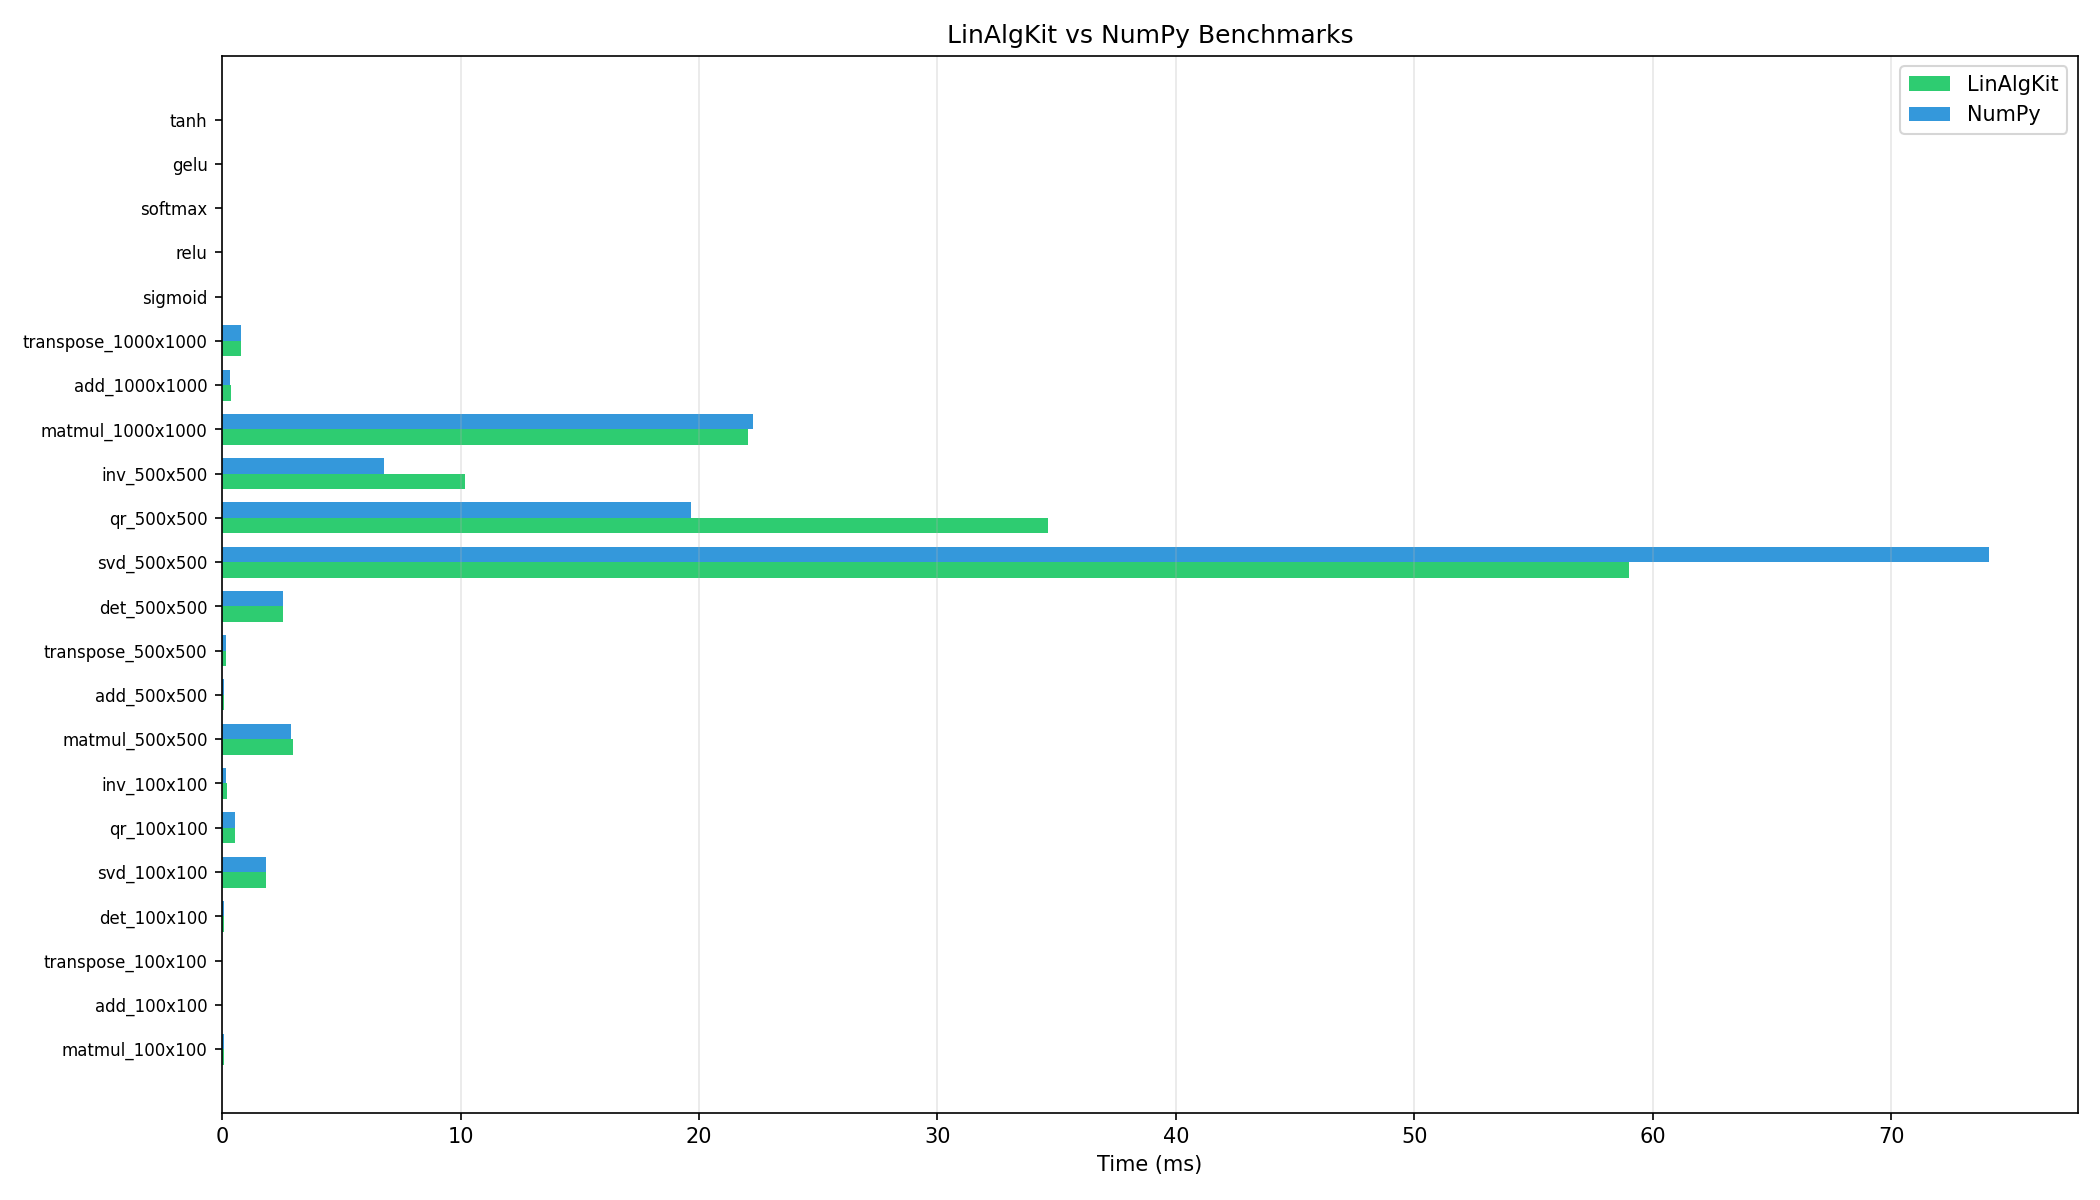

The table this chart was drawn from, first rows:
name, avg_ms, std_ms, iterations
matmul_100x100_LinAlgKit, 0.07556, 0.01408, 10
matmul_100x100_NumPy, 0.06244, 0.005675, 10
add_100x100_LinAlgKit, 0.004326, 0.0003358, 10
add_100x100_NumPy, 0.003343, 0.0001114, 10
transpose_100x100_LinAlgKit, 0.004908, 0.0004924, 10
transpose_100x100_NumPy, 0.004227, 0.0001536, 10
det_100x100_LinAlgKit, 0.07889, 0.01458, 10
det_100x100_NumPy, 0.07475, 0.01191, 10
svd_100x100_LinAlgKit, 1.848, 0.01336, 5
svd_100x100_NumPy, 1.849, 0.02724, 5
qr_100x100_LinAlgKit, 0.5248, 0.01262, 5
qr_100x100_NumPy, 0.5367, 0.0523, 5
inv_100x100_LinAlgKit, 0.1844, 0.009479, 5
inv_100x100_NumPy, 0.1789, 0.01584, 5
matmul_500x500_LinAlgKit, 2.968, 0.04114, 10
matmul_500x500_NumPy, 2.892, 0.01728, 10
add_500x500_LinAlgKit, 0.08762, 0.02147, 10
add_500x500_NumPy, 0.08012, 0.005189, 10
transpose_500x500_LinAlgKit, 0.1706, 0.007566, 10
transpose_500x500_NumPy, 0.1693, 0.007369, 10
det_500x500_LinAlgKit, 2.534, 0.04292, 10
det_500x500_NumPy, 2.552, 0.02305, 10
svd_500x500_LinAlgKit, 59.02, 0.8723, 5
svd_500x500_NumPy, 74.12, 30.05, 5
qr_500x500_LinAlgKit, 34.64, 45.04, 5
qr_500x500_NumPy, 19.67, 8.537, 5
inv_500x500_LinAlgKit, 10.18, 5.769, 5
inv_500x500_NumPy, 6.772, 0.07943, 5
matmul_1000x1000_LinAlgKit, 22.07, 0.07622, 10
matmul_1000x1000_NumPy, 22.26, 0.1065, 10
add_1000x1000_LinAlgKit, 0.3515, 0.06155, 10
add_1000x1000_NumPy, 0.3391, 0.01702, 10
transpose_1000x1000_LinAlgKit, 0.7906, 0.01231, 10
transpose_1000x1000_NumPy, 0.8017, 0.009661, 10
sigmoid_10Mx1, 84.61, 1.494, 10
relu_10Mx1, 9.952, 0.1516, 10
softmax_10Mx1, 89.43, 2.03, 10
gelu_10Mx1, 347.8, 1.692, 10
tanh_10Mx1, 139.3, 0.6199, 10
